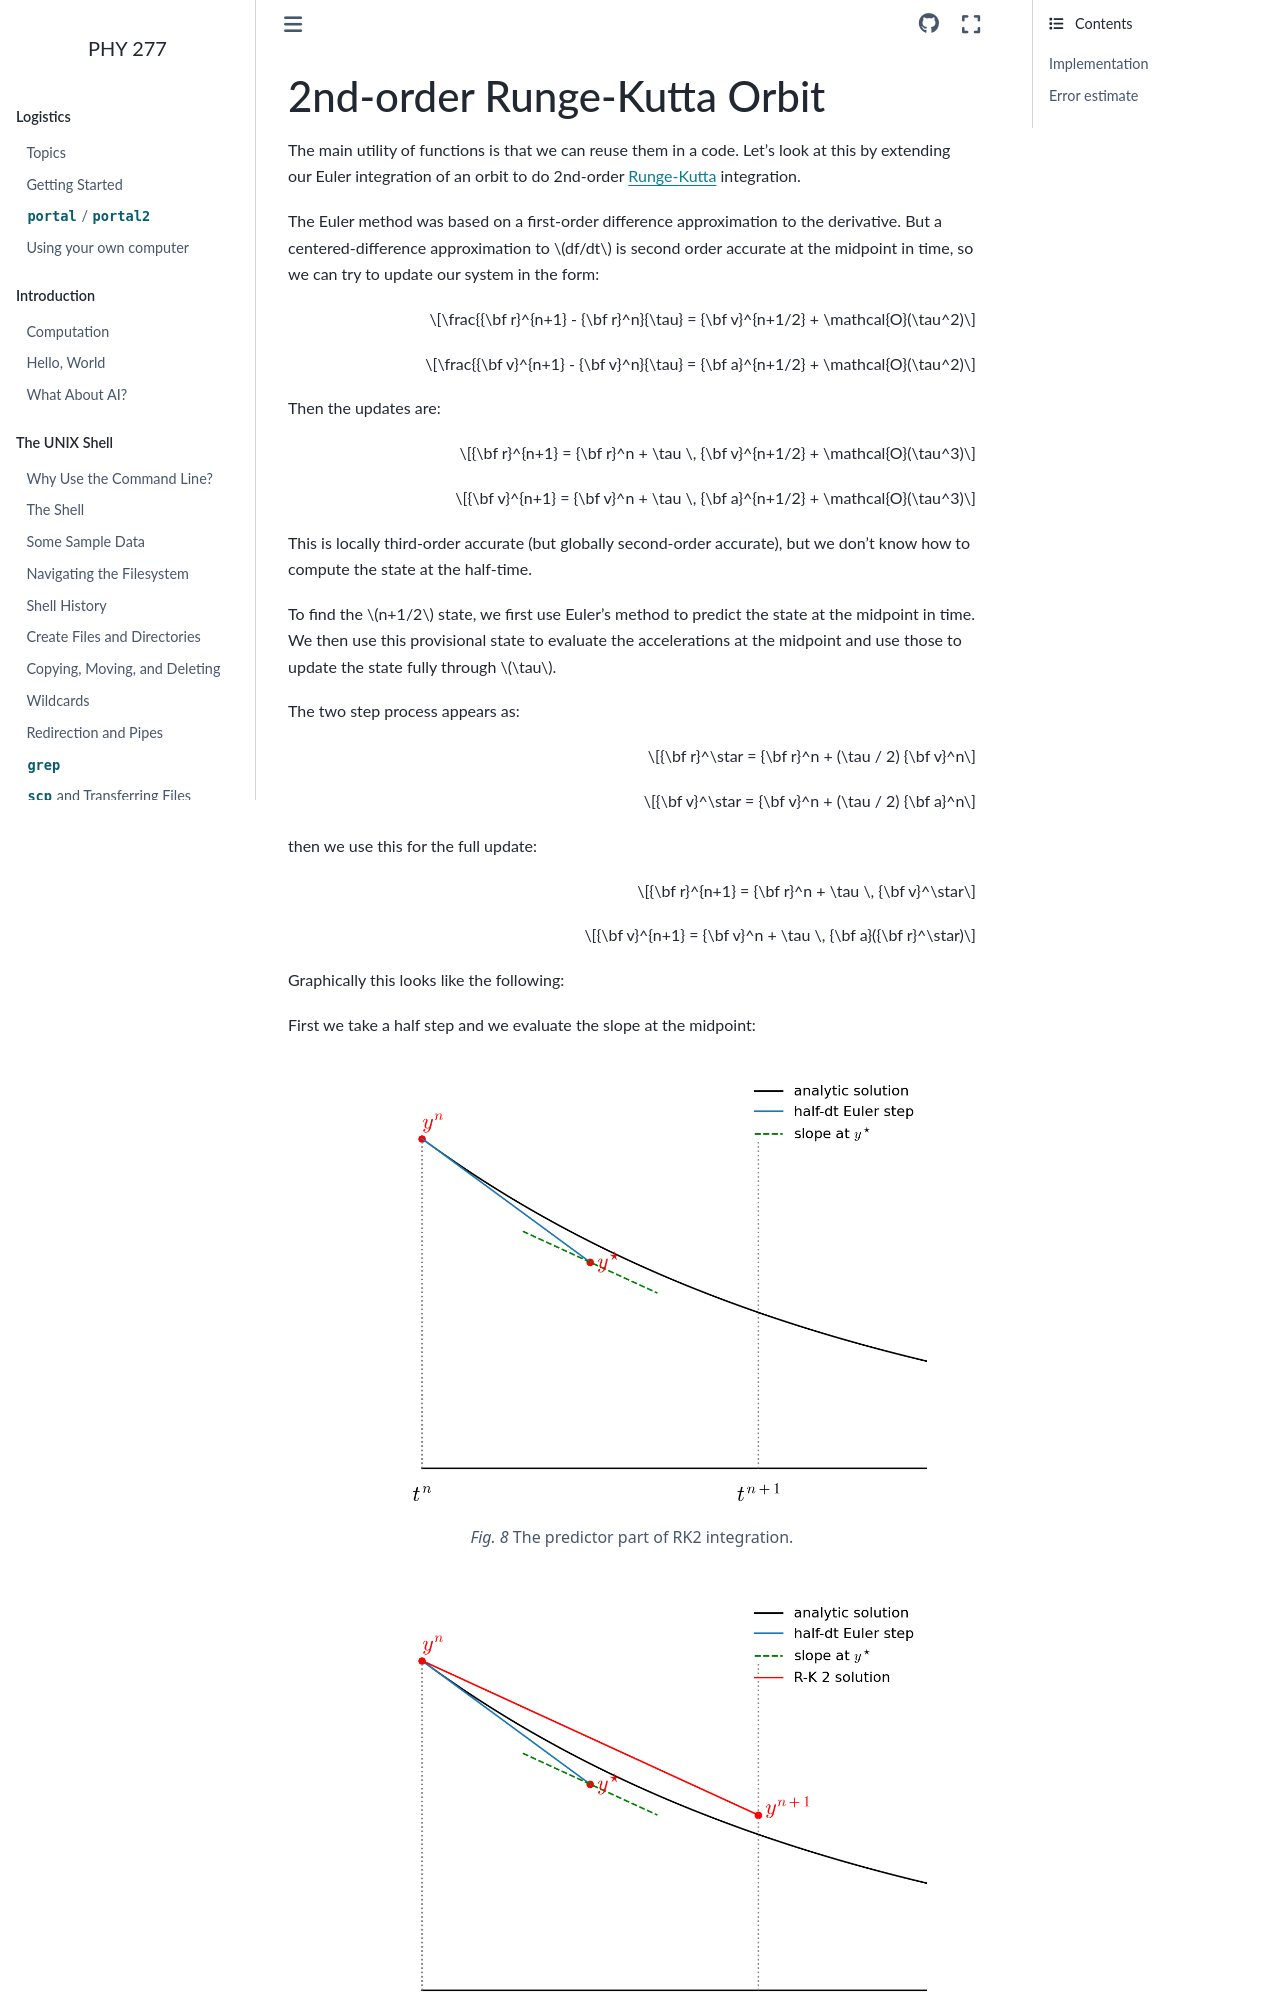

repository: zingale/phy277 · page: algorithms/cxx-orbit-rk2-example.html · generator: sphinx

.. _sec:rk2-orbit:

***************************
2nd-order Runge-Kutta Orbit
***************************

The main utility of functions is that we can reuse them in a code.
Let's look at this by extending our Euler integration of an orbit
to do 2nd-order `Runge-Kutta <https://en.wikipedia.org/wiki/Runge%E2%80%93Kutta_methods>`_ integration.

The Euler method was based on a first-order difference approximation
to the derivative.  But a centered-difference approximation to $df/dt$
is second order accurate at the midpoint in time, so we can try to
update our system in the form:

$$\frac{{\bf r}^{n+1} - {\bf r}^n}{\tau} = {\bf v}^{n+1/2} + \mathcal{O}(\tau^2)$$

$$\frac{{\bf v}^{n+1} - {\bf v}^n}{\tau} = {\bf a}^{n+1/2} + \mathcal{O}(\tau^2)$$

Then the updates are:

$${\bf r}^{n+1} = {\bf r}^n + \tau \, {\bf v}^{n+1/2} + \mathcal{O}(\tau^3)$$

$${\bf v}^{n+1} = {\bf v}^n + \tau \, {\bf a}^{n+1/2} + \mathcal{O}(\tau^3)$$

This is locally third-order accurate (but globally second-order
accurate), but we don't know how to compute the state at the
half-time.

To find the $n+1/2$ state, we first use Euler's method to predict the
state at the midpoint in time.  We then use this provisional state to
evaluate the accelerations at the midpoint and use those to update the
state fully through $\tau$.

The two step process appears as:

$${\bf r}^\star = {\bf r}^n + (\tau / 2) {\bf v}^n$$

$${\bf v}^\star = {\bf v}^n + (\tau / 2) {\bf a}^n$$

then we use this for the full update:

$${\bf r}^{n+1} = {\bf r}^n + \tau \,  {\bf v}^\star$$

$${\bf v}^{n+1} = {\bf v}^n + \tau \, {\bf a}({\bf r}^\star)$$


Graphically this looks like the following:

First we take a half step and we evaluate the slope at the midpoint:
